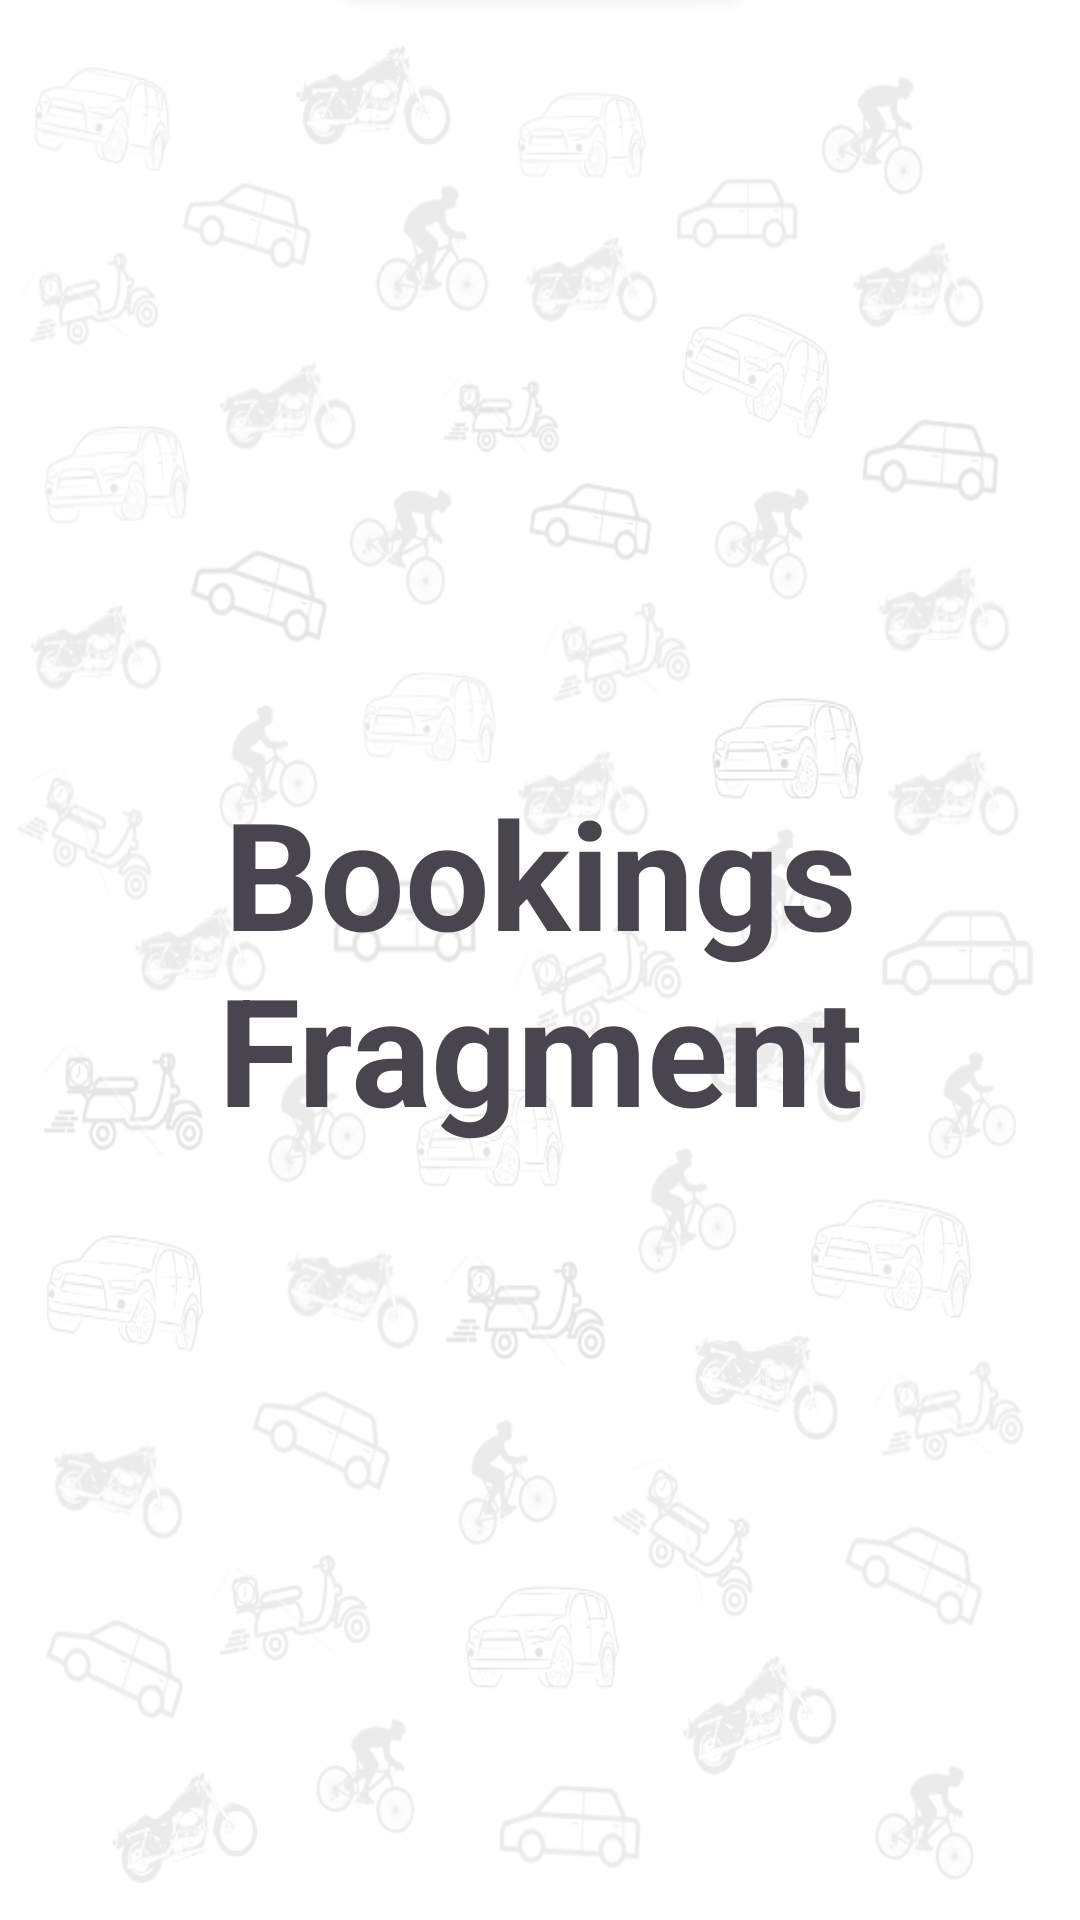

Android layout source for this screen:
<!-- AndroidManifest.xml: application theme Theme.VehicleApplication -->
<!-- res/layout/fragment_bookings_user.xml -->
<?xml version="1.0" encoding="utf-8"?>
<FrameLayout xmlns:android="http://schemas.android.com/apk/res/android"
    xmlns:tools="http://schemas.android.com/tools"
    android:layout_width="match_parent"
    android:layout_height="match_parent"
    android:background="@drawable/background_vehicle"
    tools:context=".BookingsFragmentUser">


    <LinearLayout
        android:layout_width="match_parent"
        android:layout_height="match_parent">

        <TextView
            android:layout_width="match_parent"
            android:layout_height="match_parent"
            android:text="Bookings Fragment"
            android:gravity="center"
            android:textSize="50sp"
            android:textStyle="bold"/>
    </LinearLayout>

</FrameLayout>
<!-- resources referenced by this layout -->
<resources>
  <!-- drawable background_vehicle: png bitmap (drawable, 178690 bytes) -->
  <style name="Theme.VehicleApplication" parent="Base.Theme.VehicleApplication" />
  <style name="Base.Theme.VehicleApplication" parent="Theme.Material3.DayNight.NoActionBar">
          
          
          <item name="colorPrimary">@color/colorPrimary</item>
          <item name="colorAccent">@color/colorAccent</item>
          <item name="android:statusBarColor">#F6D759</item>
      </style>
  <color name="colorPrimary">#FDCA00</color>
  <color name="colorAccent">#F44336</color>
</resources>
